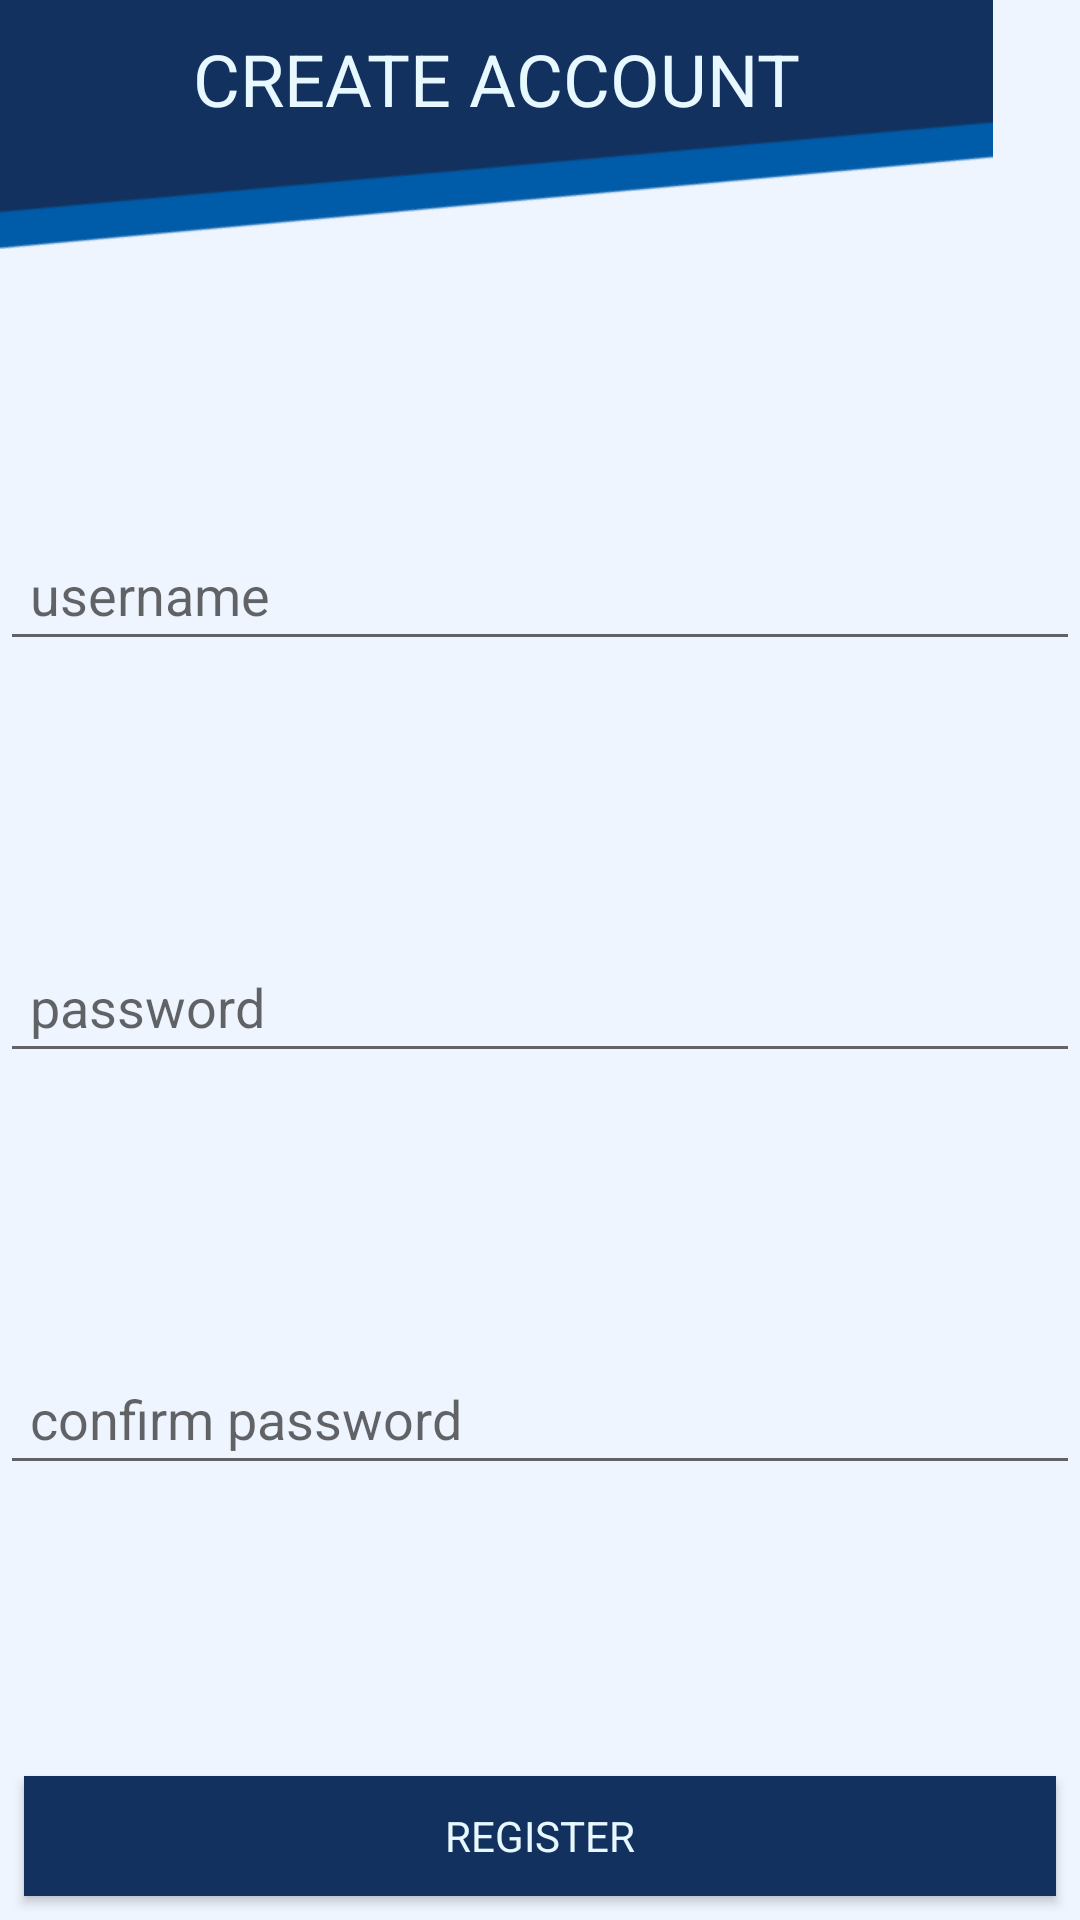

The Android layout XML behind this screen, and the referenced resources:
<!-- AndroidManifest.xml: application theme AppTheme -->
<!-- res/layout/create_account_dialog.xml -->
<androidx.constraintlayout.widget.ConstraintLayout xmlns:android="http://schemas.android.com/apk/res/android"
    xmlns:app="http://schemas.android.com/apk/res-auto"
    xmlns:tools="http://schemas.android.com/tools"
    android:id="@+id/linearLayout2"
    android:layout_width="wrap_content"
    android:layout_height="wrap_content"
    android:background="#EFF5FF"
    android:clipToPadding="false">


    <TextView
        android:id="@+id/login_title"
        android:layout_width="331dp"
        android:layout_height="83dp"
        android:background="@drawable/account_create"
        android:gravity="center_horizontal"
        android:paddingLeft="15dp"
        android:paddingTop="10dp"
        android:paddingRight="15dp"
        android:paddingBottom="10dp"
        android:text="Create Account"
        android:textAllCaps="true"
        android:textColor="#E7F8FF"
        android:textSize="24sp"
        app:fontFamily="@font/quicksand"
        app:layout_constraintStart_toStartOf="@+id/new_username"
        app:layout_constraintTop_toTopOf="parent" />

    <EditText
        android:id="@+id/new_username"
        android:layout_width="0dp"
        android:layout_height="wrap_content"
        android:ems="10"
        android:hint="username"
        android:inputType="textPersonName"
        android:paddingLeft="10dp"
        android:paddingTop="10dp"
        android:paddingRight="10dp"
        android:paddingBottom="10dp"
        app:layout_constraintBottom_toTopOf="@+id/new_password"
        app:layout_constraintEnd_toEndOf="parent"
        app:layout_constraintHorizontal_bias="0.0"
        app:layout_constraintStart_toStartOf="parent"
        app:layout_constraintTop_toBottomOf="@+id/login_title"
        app:layout_constraintVertical_bias="0.0" />

    <EditText
        android:id="@+id/new_password"
        android:layout_width="0dp"
        android:layout_height="wrap_content"
        android:ems="10"
        android:hint="password"
        android:inputType="textPassword"
        android:paddingLeft="10dp"
        android:paddingTop="10dp"
        android:paddingRight="10dp"
        android:paddingBottom="10dp"
        app:layout_constraintBottom_toTopOf="@+id/confirm_password"
        app:layout_constraintEnd_toEndOf="parent"
        app:layout_constraintHorizontal_bias="0.0"
        app:layout_constraintStart_toStartOf="parent"
        app:layout_constraintTop_toBottomOf="@+id/new_username" />

    <EditText
        android:id="@+id/confirm_password"
        android:layout_width="0dp"
        android:layout_height="wrap_content"
        android:layout_marginBottom="4dp"
        android:ems="10"
        android:hint="confirm password"
        android:inputType="textPassword"
        android:paddingLeft="10dp"
        android:paddingTop="10dp"
        android:paddingRight="10dp"
        android:paddingBottom="10dp"
        app:layout_constraintBottom_toTopOf="@+id/register_confirm"
        app:layout_constraintEnd_toEndOf="parent"
        app:layout_constraintHorizontal_bias="0.0"
        app:layout_constraintStart_toStartOf="parent"
        app:layout_constraintTop_toBottomOf="@+id/new_password"
        app:layout_constraintVertical_bias="0.0" />

    <Button
        android:id="@+id/register_confirm"
        android:layout_width="0dp"
        android:layout_height="40dp"
        android:layout_marginStart="8dp"
        android:layout_marginEnd="8dp"
        android:layout_marginBottom="8dp"
        android:background="@color/colorPrimary"
        android:text="@string/register_confirm"
        android:textAllCaps="true"
        android:textAppearance="@style/TextAppearance.AppCompat.Body1"
        android:textColor="#E7F8FF"
        app:layout_constraintBottom_toBottomOf="parent"
        app:layout_constraintEnd_toEndOf="@+id/new_password"
        app:layout_constraintStart_toStartOf="parent" />

</androidx.constraintlayout.widget.ConstraintLayout>
<!-- resources referenced by this layout -->
<resources>
  <color name="colorPrimary">#12315E</color>
  <!-- drawable account_create: png bitmap (drawable, 7810 bytes) -->
  <string name="register_confirm">REGISTER</string>
  <style name="AppTheme" parent="Theme.AppCompat.Light.NoActionBar">
          
          <item name="colorPrimary">@color/colorPrimary</item>
          <item name="colorPrimaryDark">@color/colorPrimaryDark</item>
          <item name="colorAccent">@color/colorAccent</item>
      </style>
  <color name="colorPrimaryDark">#000000</color>
  <color name="colorAccent">#005BA8</color>
</resources>
